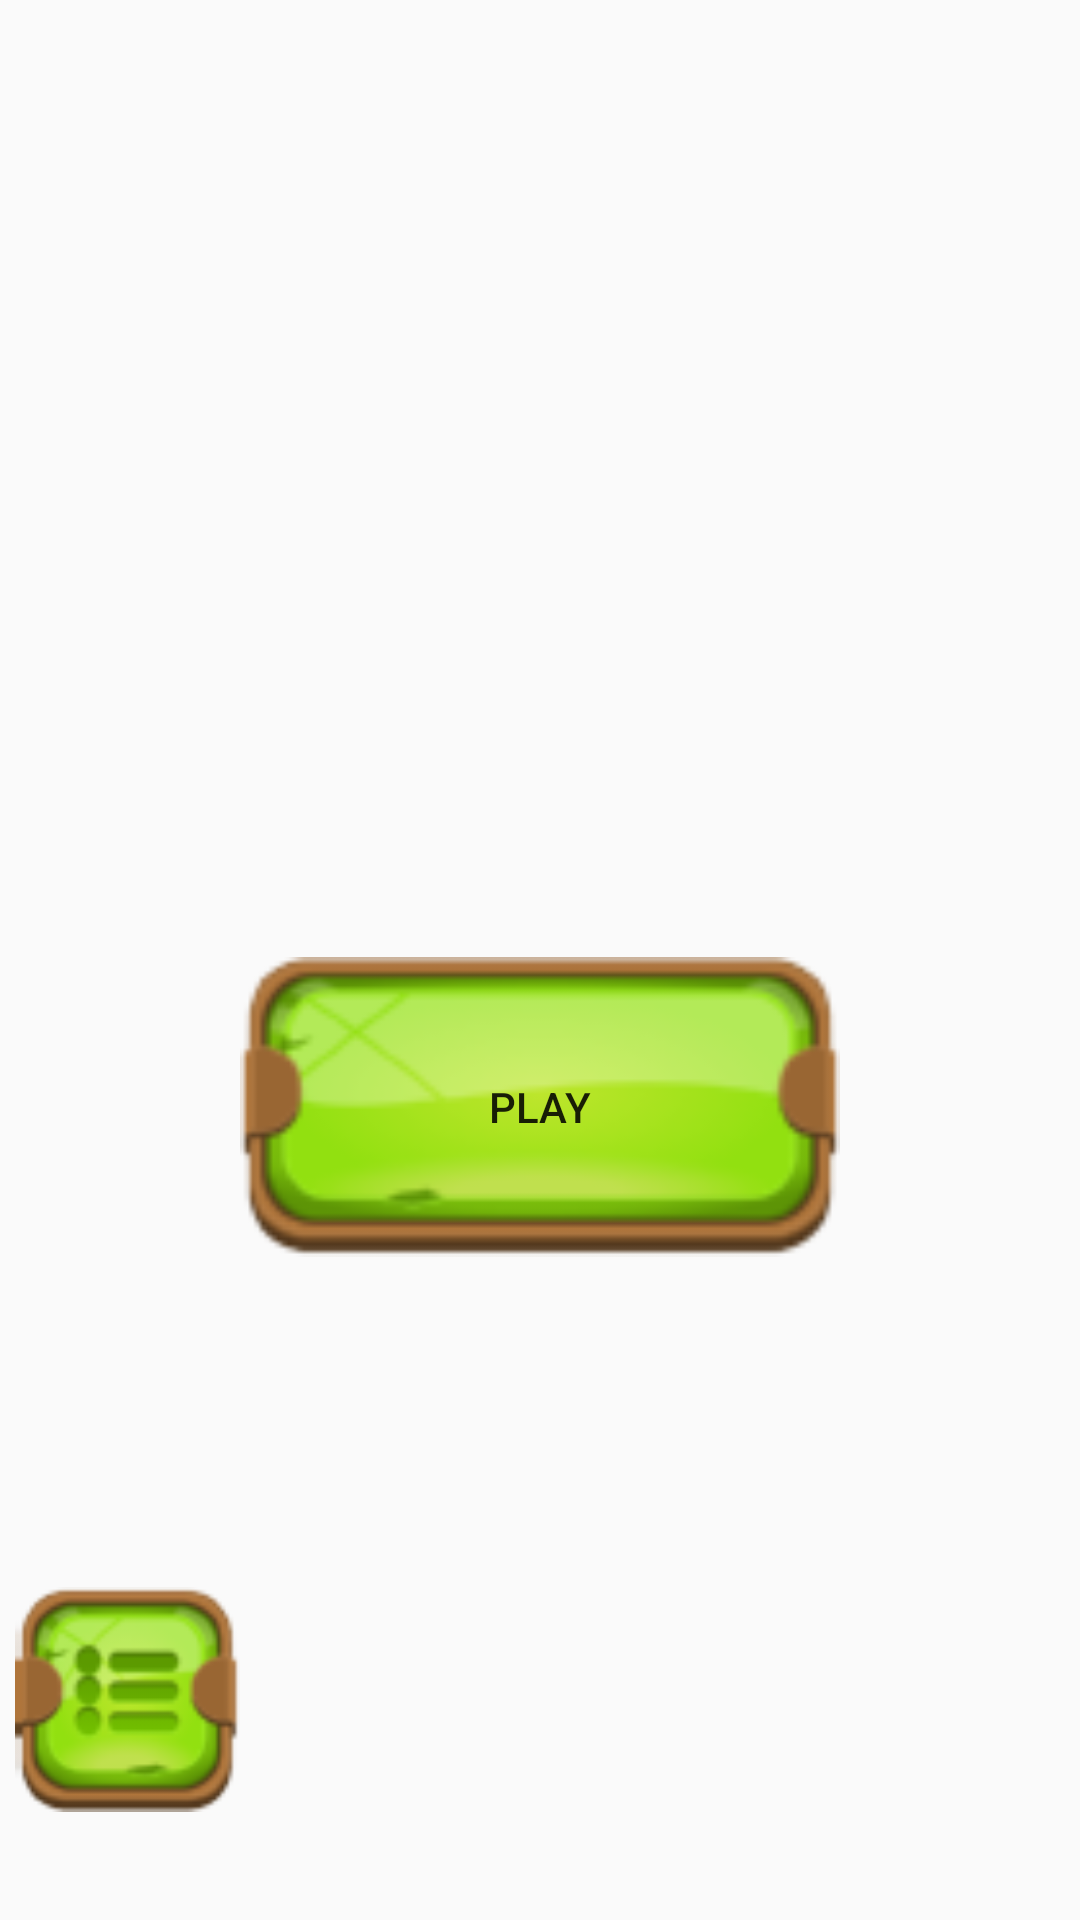

The Android layout XML behind this screen, and the referenced resources:
<!-- AndroidManifest.xml: application theme AppTheme -->
<!-- res/layout/ecranintro.xml -->
<?xml version="1.0" encoding="utf-8"?>
<LinearLayout xmlns:android="http://schemas.android.com/apk/res/android"
    xmlns:app="http://schemas.android.com/apk/res-auto"
    android:orientation="vertical" android:layout_width="match_parent"
    android:layout_height="match_parent">

    <RelativeLayout
        android:layout_width="match_parent"
        android:layout_height="match_parent">

        <Button
            android:id="@+id/play"
            android:layout_width="200dp"
            android:layout_height="100dp"
            android:layout_below="@+id/imageView"
            android:layout_centerHorizontal="true"
            android:layout_marginTop="62dp"
            android:background="@drawable/btn_empty"
            android:text="@string/play" />

        <ImageView
            android:id="@+id/imageView"
            android:layout_width="250dp"
            android:layout_height="150dp"
            android:layout_alignParentTop="true"
            android:layout_centerHorizontal="true"
            android:layout_marginTop="107dp"
            app:srcCompat="@mipmap/ic_launcher" />

        <Button
            android:id="@+id/optionButton"
            android:layout_width="75dp"
            android:layout_height="75dp"
            android:layout_alignParentBottom="true"
            android:layout_marginBottom="36dp"
            android:layout_toStartOf="@+id/play"
            android:background="@drawable/btn_option" />

    </RelativeLayout>
</LinearLayout>
<!-- resources referenced by this layout -->
<resources>
  <!-- drawable btn_empty: png bitmap (drawable, 7583 bytes) -->
  <!-- drawable btn_option: png bitmap (drawable, 6195 bytes) -->
  <string name="play">Play</string>
  <style name="AppTheme" parent="Theme.AppCompat.Light.DarkActionBar">
          
          <item name="colorPrimary">@color/colorPrimary</item>
          <item name="colorPrimaryDark">@color/colorPrimaryDark</item>
          <item name="colorAccent">@color/colorAccent</item>
      </style>
  <!-- not gathered from this repository: default colours our renderer supplied (Android Studio template values) -->
  <color name="colorPrimary">#FF6200EE</color>
  <color name="colorPrimaryDark">#FF3700B3</color>
  <color name="colorAccent">#FF03DAC5</color>
</resources>
